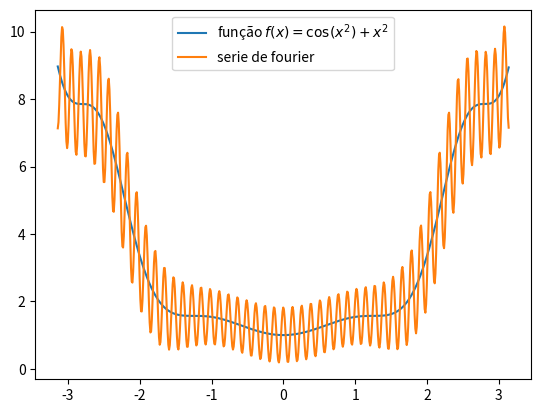

Reproduce this figure in Python.
import math
import matplotlib.pyplot as plt
import numpy as np


def simpson(f, a, b, intvals):
    h = (b - a) / intvals
    # xs = [a + i * h for i in range(intvals + 1)]
    # last = len(xs) - 1
    soma = f(a) + f(b)
    soma += 2 * sum(map(f, [a + i * h for i in range(2, intvals, 2)]))
    soma += 4 * sum(map(f, [a + i * h for i in range(1, intvals, 2)]))
    return (h / 3) * soma

def coefs(f, a, b, n, intvals=100):
    ans, bns = [], []
    c = simpson(f, a, b, intvals) / (2 * math.pi) # (1/2pi)*int_a^b f(x)dx
    for i in range(1, n):
        def fi(x):
            return f(x) * math.cos(i * x)
        ans.append(simpson(fi, a, b, intvals) / math.pi) # a_i = (1/pi) * int_a^bf(x)*cos(i*x)dx
        def fi(x):
            return f(x) * math.sin(i * x)
        bns.append(simpson(fi, a, b, intvals) / math.pi) # b_i = (1/pi) * int_a^bf(x)*sin(i*x)dx
    return c, ans, bns

def f(x):
    return math.cos(x ** 2) + x ** 2

a, b = -math.pi, math.pi
c, ans, bns = coefs(f, a, b, 50)

# def sign(x):
#     if x < 0:
#         return str(x)
#     return f'+{x}'

def eq(c, ans, bns):
    equation = f"{c} "
    n = len(ans)
    for i in range(n):
        equation += f" {ans[i]:+} * math.cos({i + 1} * x)"
        equation += f" {bns[i]:+} * math.sin({i + 1} * x)"
    return equation

eq_string = eq(c, ans, bns)
print(eq_string)
def fourier(x):
    return eval(eq_string)

t = np.arange(a, b, 0.01)
f_t = [f(x) for x in t]
fourier_t = [fourier(x) for x in t]

plt.plot(t, f_t, label="função $f(x)=\\cos(x^2)+x^2$")
plt.plot(t, fourier_t, label="serie de fourier")
plt.legend()
plt.show()
